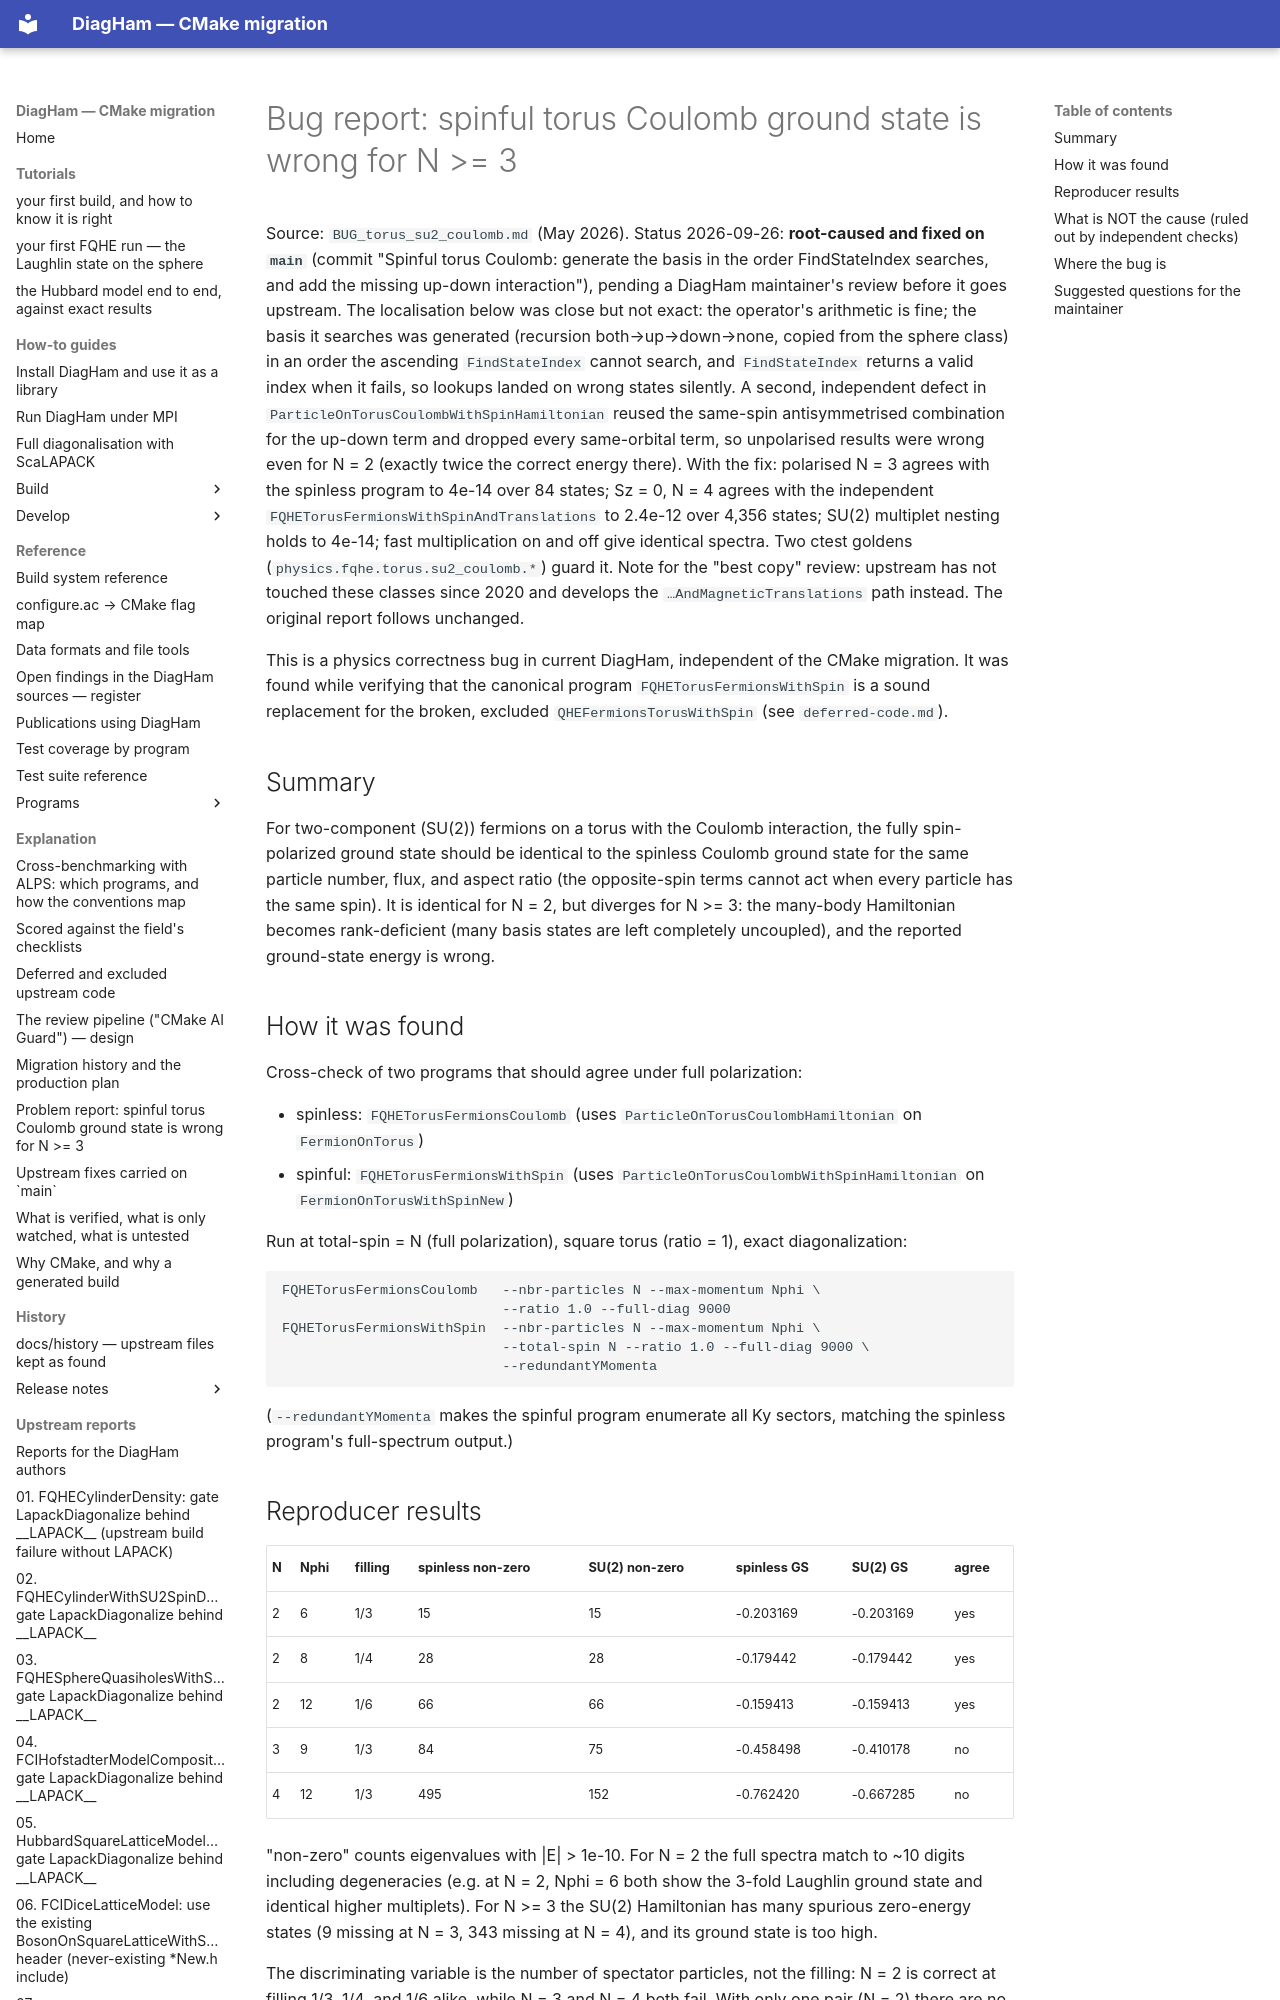

repository: PaulWatford/diagham-cmake-poc · page: explanation/torus-su2-coulomb-defect/index.html · generator: mkdocs

# Bug report: spinful torus Coulomb ground state is wrong for N >= 3

Source: `BUG_torus_su2_coulomb.md` (May 2026). Status 2026-09-26: **root-caused and fixed on `main`** (commit "Spinful torus Coulomb: generate the basis in the order FindStateIndex searches, and add the missing up-down interaction"), pending a DiagHam maintainer's review before it goes upstream. The localisation below was close but not exact: the operator's arithmetic is fine; the basis it searches was generated (recursion both→up→down→none, copied from the sphere class) in an order the ascending `FindStateIndex` cannot search, and `FindStateIndex` returns a valid index when it fails, so lookups landed on wrong states silently. A second, independent defect in `ParticleOnTorusCoulombWithSpinHamiltonian` reused the same-spin antisymmetrised combination for the up-down term and dropped every same-orbital term, so unpolarised results were wrong even for N = 2 (exactly twice the correct energy there). With the fix: polarised N = 3 agrees with the spinless program to 4e-14 over 84 states; Sz = 0, N = 4 agrees with the independent `FQHETorusFermionsWithSpinAndTranslations` to 2.4e-12 over 4,356 states; SU(2) multiplet nesting holds to 4e-14; fast multiplication on and off give identical spectra. Two ctest goldens (`physics.fqhe.torus.su2_coulomb.*`) guard it. Note for the "best copy" review: upstream has not touched these classes since 2020 and develops the `…AndMagneticTranslations` path instead. The original report follows unchanged.

This is a physics correctness bug in current DiagHam, independent of the
CMake migration. It was found while verifying that the canonical program
`FQHETorusFermionsWithSpin` is a sound replacement for the broken,
excluded `QHEFermionsTorusWithSpin` (see `deferred-code.md`).

## Summary

For two-component (SU(2)) fermions on a torus with the Coulomb
interaction, the fully spin-polarized ground state should be identical to
the spinless Coulomb ground state for the same particle number, flux, and
aspect ratio (the opposite-spin terms cannot act when every particle has
the same spin). It is identical for N = 2, but diverges for N >= 3: the
many-body Hamiltonian becomes rank-deficient (many basis states are left
completely uncoupled), and the reported ground-state energy is wrong.
